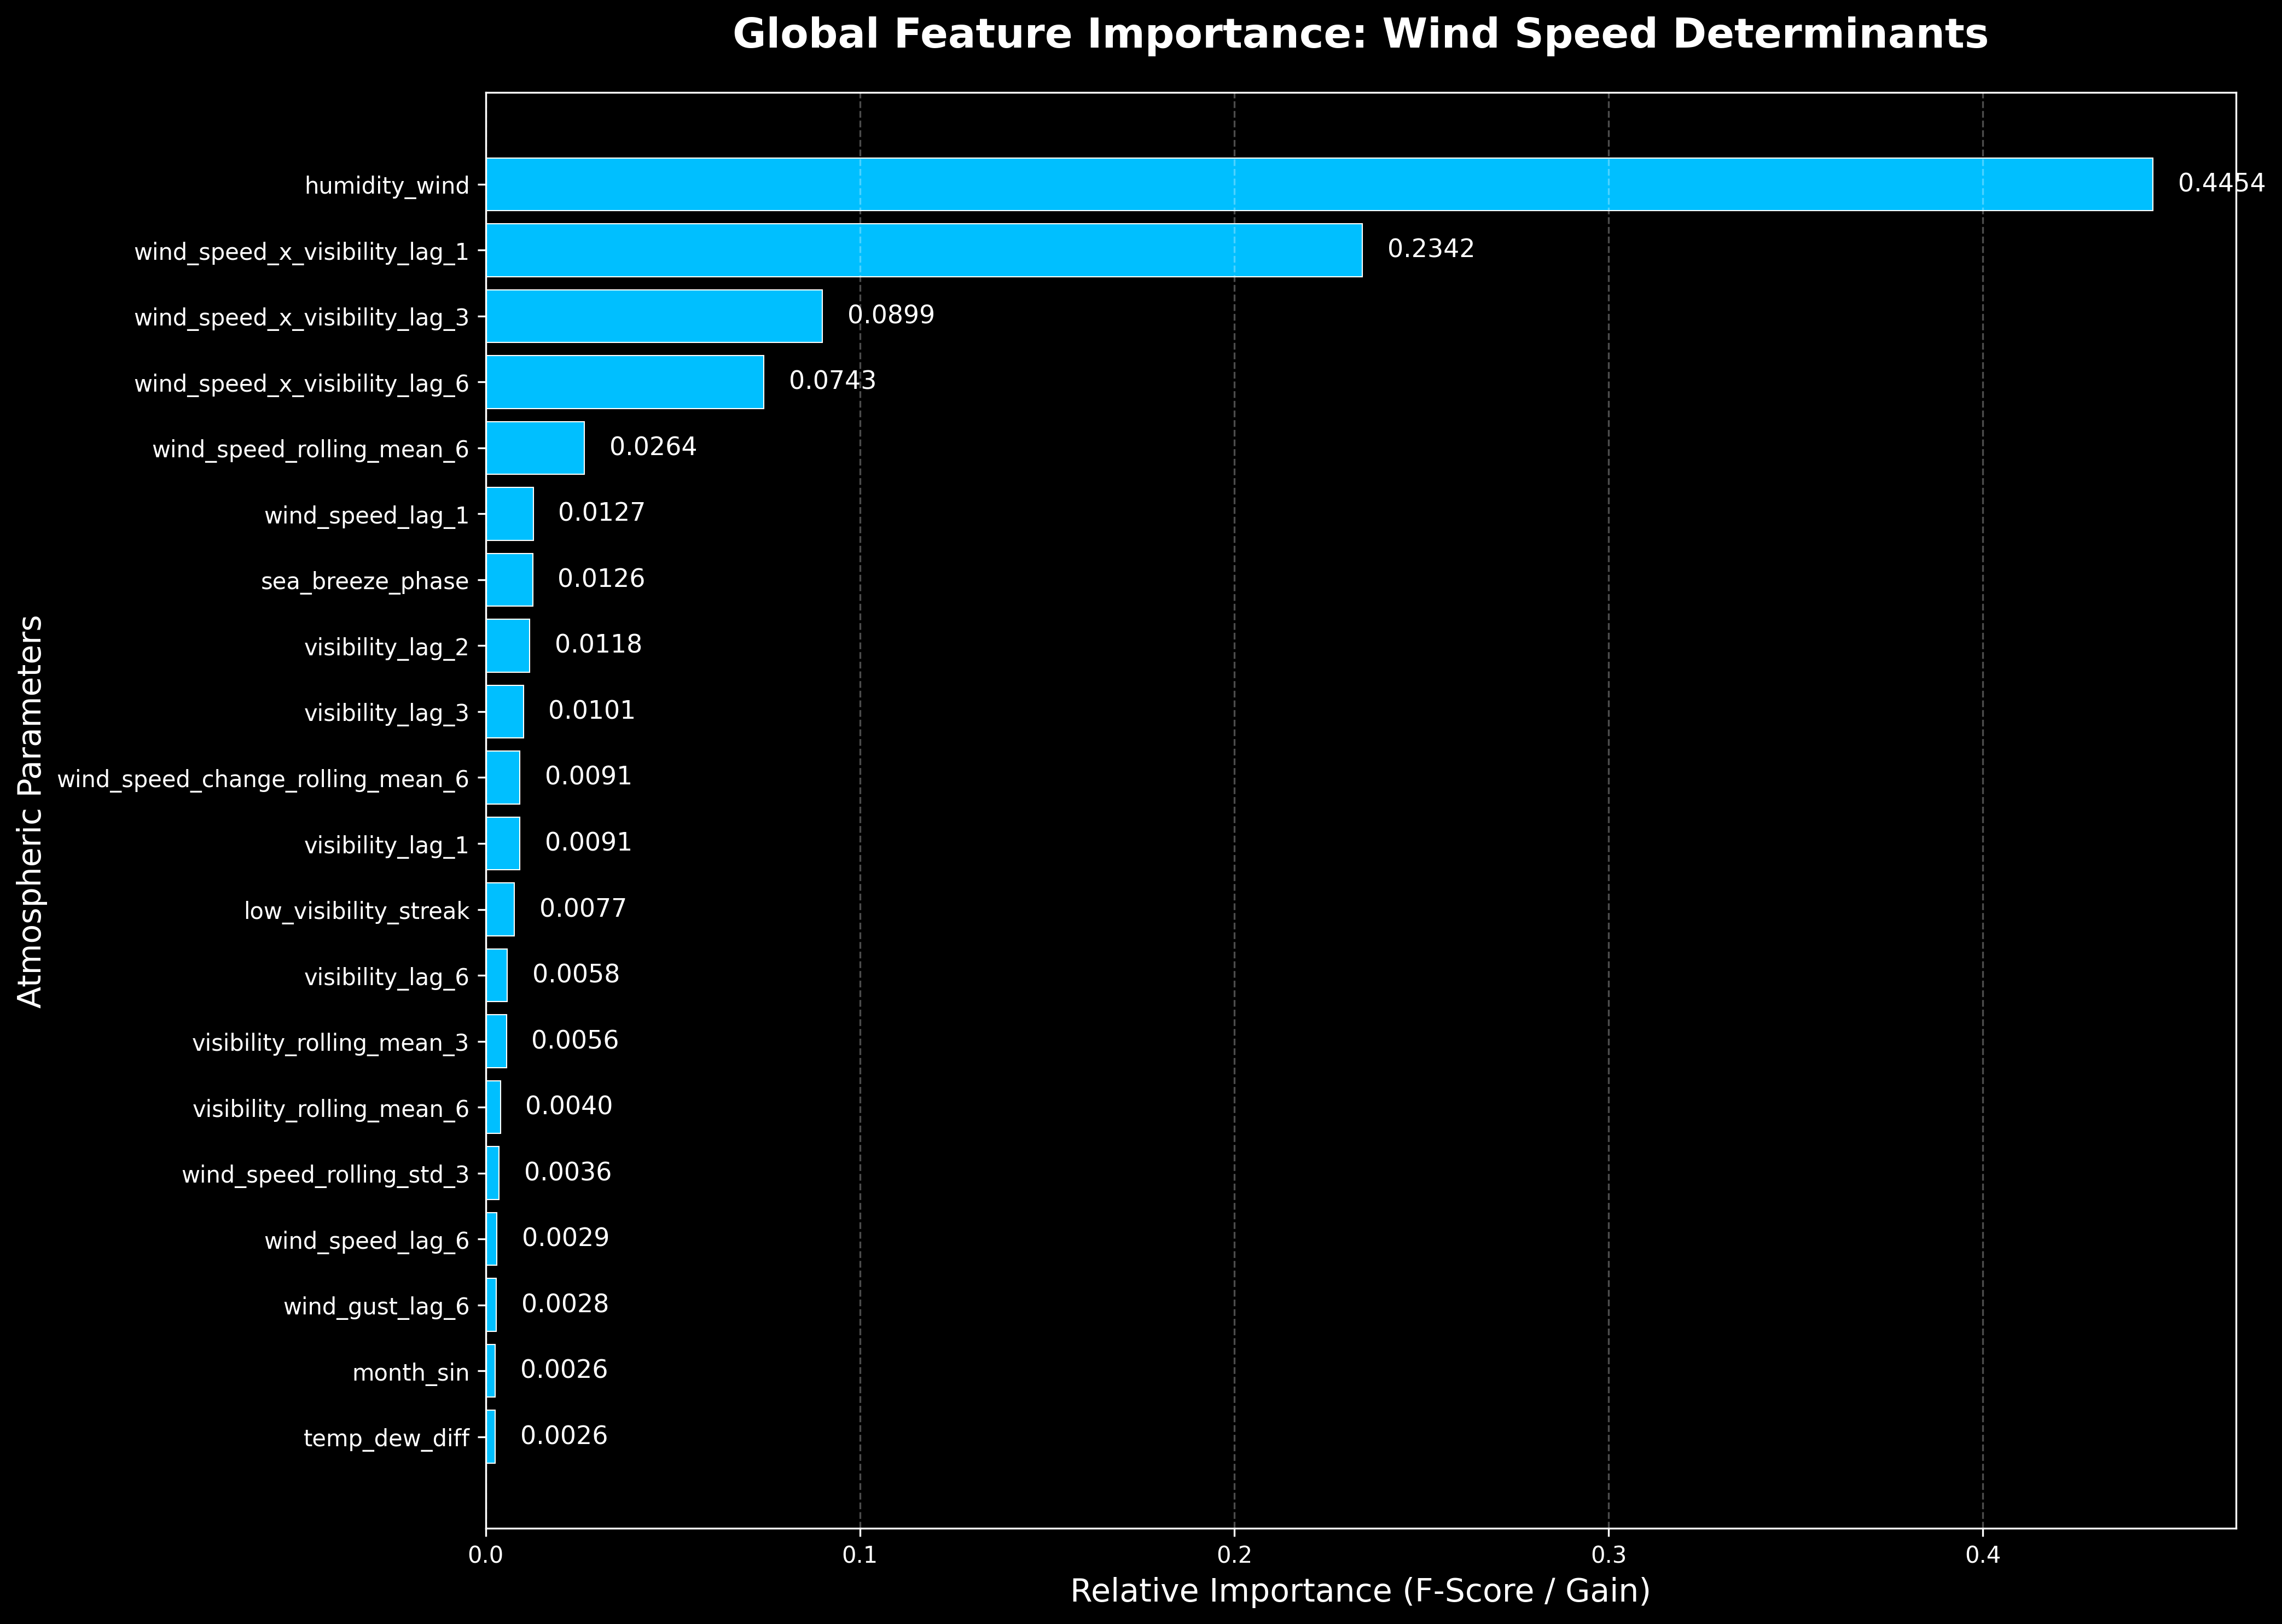

Values plotted in this chart, from the file beside it:
Parameter, Importance
humidity_wind, 0.4454
wind_speed_x_visibility_lag_1, 0.2342
wind_speed_x_visibility_lag_3, 0.08992
wind_speed_x_visibility_lag_6, 0.07428
wind_speed_rolling_mean_6, 0.02636
wind_speed_lag_1, 0.0127
sea_breeze_phase, 0.01256
visibility_lag_2, 0.01179
visibility_lag_3, 0.01008
wind_speed_change_rolling_mean_6, 0.009089
visibility_lag_1, 0.009083
low_visibility_streak, 0.007682
visibility_lag_6, 0.005757
visibility_rolling_mean_3, 0.005561
visibility_rolling_mean_6, 0.003955
wind_speed_rolling_std_3, 0.00358
wind_speed_lag_6, 0.00295
wind_gust_lag_6, 0.002814
month_sin, 0.002582
temp_dew_diff, 0.002577
wind_gust_rolling_std_6, 0.002498
dew_point_depression, 0.002393
dew_gap, 0.002263
wind_speed_rolling_std_6, 0.002186
humidity, 0.002184
visibility, 0.00196
pressure_humidity, 0.00143
vis_drop_rate, 0.001219
visibility_rolling_mean_12, 0.001082
visibility_acceleration, 0.000831
wind_dir_sin_rolling_mean_6, 0.0007735
speed_lag_1, 0.0005678
is_haze, 0.0005313
visibility_trend, 0.00043
wind_speed_rolling_std_12, 0.0004195
temp, 0.000363
humidity_rolling_mean_3, 0.0003601
humidity_lag_1, 0.0003413
pressure_lag_12, 0.0003249
temp_dew_diff_lag_1, 0.0003168
wind_gust_lag_2, 0.0002921
pressure_rolling_std_3, 0.0002829
temp_humidity, 0.00028
wind_speed_lag_2, 0.0002637
temp_dew_diff_rolling_mean_3, 0.0002604
humidity_lag_3, 0.00026
humidity_rolling_mean_6, 0.0002474
visibility_rolling_std_12, 0.0002398
temp_dew_diff_rolling_mean_6, 0.0002302
humidity_lag_2, 0.0002227
wind_gust_rolling_std_3, 0.0002136
high_humidity_flag, 0.0002104
humidity_temperature, 0.0001898
wind_speed_change_rolling_std_3, 0.0001869
humidity_lag_12, 0.0001816
wind_gust_rolling_std_12, 0.0001809
humidity_lag_6, 0.0001773
wet_bulb, 0.0001721
humidity_spike, 0.0001661
wind_gust_lag_1, 0.0001657
... 110 more rows
